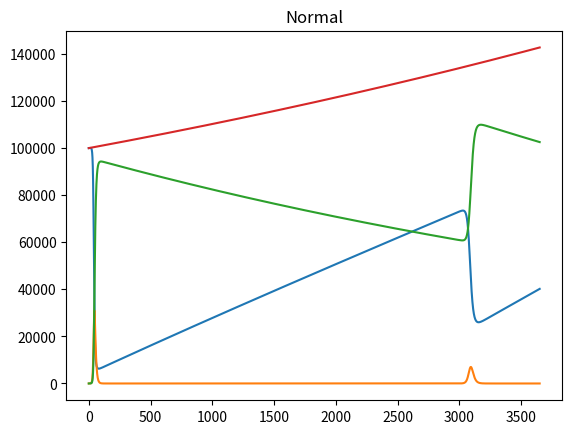

This chart was generated by the following Python code:
"""
A small test of SIR model with population reposition
"""

__author__ = 'Frederico Moeller'
__version__ = '0.2'
__license__ =  'MPL 2.0'

import numpy as np
import pandas as pd
import matplotlib.pyplot as plt
from math import e

step_size = 0.5
S = 99999  #susceptible population
tau = 7*(1/step_size) #infection mean period
beta = 3/tau  #infection producing contacts per unit time
mu = (6.9*2 /(1000*365))*(1/step_size) #death rate
delta = (22.7 /(1000*365))*(1/step_size) #birth  rate
I = 1  #infected
R = 0  #recovered or dead
N=S+R+I
s_pop=[S]
i_pop=[I]
r_pop=[R]
n_pop=[N]
period = int(3650*(1/step_size))
time_stamp = np.array(range(period+1))*step_size

np.random.seed(1104)

for t in range(period):
    fac1 = beta*I*S/N
    fac2 = (I/tau)
    ds = delta*N - mu*S - fac1
    di = fac1 - fac2 - mu*I
    dr = fac2 - mu*R
    S+=ds
    I+=di
    R+=dr
    s_pop.append(S)
    i_pop.append(I)
    r_pop.append(R)
    N=S+R+I
    n_pop.append(N)

fig, ax = plt.subplots()
ax.set_title("Normal")
ax.plot(time_stamp,s_pop)
ax.plot(time_stamp,i_pop)
ax.plot(time_stamp,r_pop)
ax.plot(time_stamp,n_pop)
plt.show()
